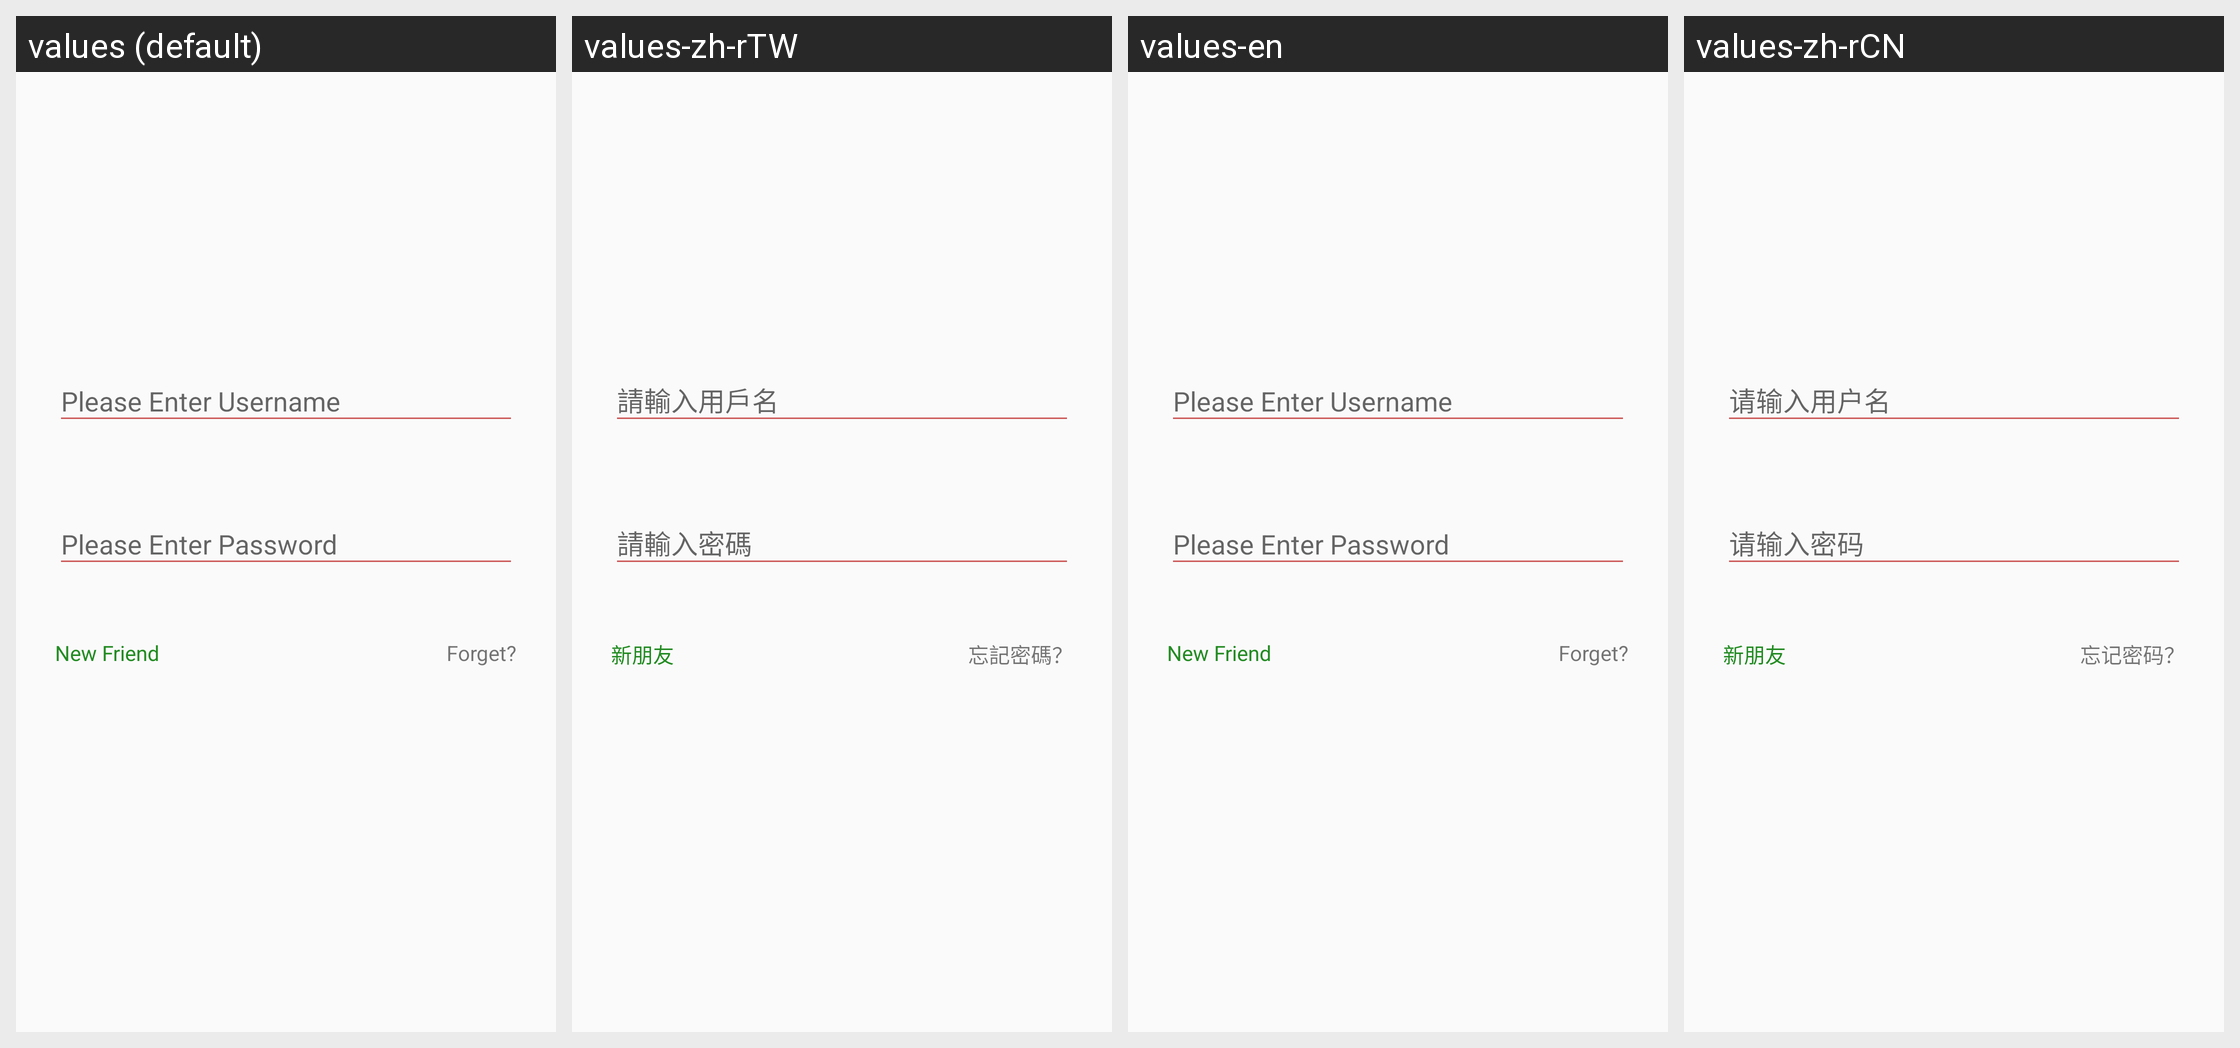

Translations of the strings shown on this Android screen, per locale in the grid:
Android screen res/layout/content_sign_in.xml rendered under 4 locales, left to right: values (default), values-zh-rTW, values-en, values-zh-rCN. Device: Nexus 5 (rendered at 1080×1920; each locale shown at half size, 540×960, under a caption strip naming it); theme AppTheme.
Strings drawn on this screen, with the default value and each locale's value (text and hints the layout hard-codes, and strings that could not be matched under every locale, appear in the picture but are not listed):

text_new
  values: New Friend
  values-zh-rTW: 新朋友
  values-en: New Friend
  values-zh-rCN: 新朋友

text_forget
  values: Forget?
  values-zh-rTW: 忘記密碼？
  values-en: Forget?
  values-zh-rCN: 忘记密码？
